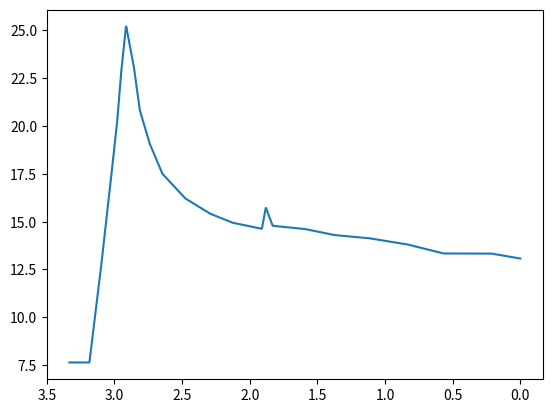

Source code (Python):
import numpy as np
import matplotlib.pyplot as plt
import bisect
from scipy import integrate

# The dataset says 3.45 but it's convenient if this is a multiple of DT
TOTAL_BURN_TIME = 3.333333333334

DT = 1 / 3 # must be something like 1/3, 1/6, 1/12
TIME_BUCKETS = int(TOTAL_BURN_TIME * 1 / DT) # don't touch
VEL_BUCKETS = 35
HEIGHT_BUCKETS = 200
ACTION_BUCKETS = 21
HEIGHT_MAX = 40
VEL_MAX = 18

times = np.linspace(-DT, TOTAL_BURN_TIME, TIME_BUCKETS+2)
assert np.all((np.diff(times)-DT)<0.0000001)
# Gotta allow it to go negative so that it can be punished for doing that
vels = np.linspace(-2, VEL_MAX, VEL_BUCKETS)
heights = np.linspace(-2, HEIGHT_MAX, HEIGHT_BUCKETS)
# best if these are ints because we write them to memory as uint8's:
actions = np.linspace(40, 100, ACTION_BUCKETS)
assert(np.all([a.is_integer() for a in actions]))

valid_states = set()  # (time, vel, height)
for t in times:
    for vel in vels:
        for height in heights:
            state = (t, vel, height)
            valid_states.add(state)


def thrust(burn_time_remaining):
    # https://www.thrustcurve.org/motors/Estes/F15/
    # in seconds
    time = [
        0.148,
        0.228,
        0.294,
        0.353,
        0.382,
        0.419,
        0.477,
        0.52,
        0.593,
        0.688,
        0.855,
        1.037,
        1.205,
        1.423,
        1.452,
        1.503,
        1.736,
        1.955,
        2.21,
        2.494,
        2.763,
        3.12,
        3.382,
        3.404,
        3.418,
        3.45,
    ]

    # in Newtons
    thrust = [
        7.638,
        12.253,
        16.391,
        20.21,
        22.756,
        25.26,
        23.074,
        20.845,
        19.093,
        17.5,
        16.225,
        15.427,
        14.948,
        14.627,
        15.741,
        14.785,
        14.623,
        14.303,
        14.141,
        13.819,
        13.338,
        13.334,
        13.013,
        9.352,
        4.895,
        0,
    ]

    time_lookup = TOTAL_BURN_TIME - burn_time_remaining
    if time_lookup < 0 or time_lookup > 3.45:
        return 0
    return np.interp(time_lookup, time, thrust)

# integration is expensive so just save the result for subsequent calls
dv_precomputed = {}
def delta_v(t0, t1, action):
    if (t0, t1, action) not in dv_precomputed:
        f = lambda t : thrust(t)/mass(t)
        dv_precomputed[(t0, t1, action)] = (action / 100) * integrate.quad(f, t1, t0)[0]

    return dv_precomputed[(t0, t1, action)]

def mass(burn_time_remaining):
    # From a screengrab, seemed like mass was 1.1kg before burn started and 1.04kg after it finished
    slope = (1.10 - 1.04) / TOTAL_BURN_TIME
    return np.clip(burn_time_remaining * slope + 1.04, 1.04, 1.10)


def nearest(a, a0):
    # find nearest value in a to a0
    return a[np.abs(a - a0).argmin()]


def nearest_state(t, vel, height):
    new_state = (nearest(times, t), nearest(vels, vel), nearest(heights, height))
    return new_state


def dynamics(state, action):
    t,v,h = dynamics_dt(state, action, DT)
    if t < times[0]:
        t = times[0]
    old_t = t
    t = nearest(times,t)
    assert abs(old_t-t) < 0.000001, "Something about DT is broken!"
    return (t,v,h)

def dynamics_dt(state, action, dt):
    t, vel, height = state
    # Assume actuation is instantaneous
    new_t = t - dt
    new_vel = vel - delta_v(t, new_t, action) + 9.8 * dt
    new_height = height - (vel+new_vel)/2 * dt
    return (new_t, new_vel, new_height)

def dynamics_dt_no_motor(state, dt):
    t, vel, height = state
    new_vel = vel + 9.8*dt
    new_height = height - (vel+new_vel)/2 * dt
    new_t = t # t represents motor burn time remaining, so no change
    return (new_t, new_vel, new_height)

# Plot thrust curve
if __name__ == "__main__":
    plt.gca().invert_xaxis()
    ts = np.linspace(TOTAL_BURN_TIME, 0, 1000)
    plt.plot(ts, [thrust(t) for t in ts])
    plt.show()
